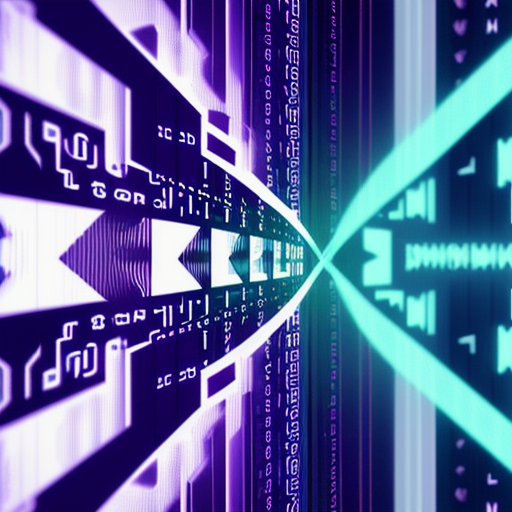
Generation parameters embedded in this image by AUTOMATIC1111 Stable Diffusion web UI or a fork of it (Forge, ...) (PNG 'parameters' text chunk):
cryptography, digital art, modern, photorealistic, encryption, decryption, numbers, hidden signs, database, password, purple, soft glow
Steps: 20, Sampler: DPM++ 2M Karras, CFG scale: 8, Seed: 441163903, Size: 512x512, Model hash: 81086e2b3f, Model: Realistic_Vision_V2.0, Version: v1.7.0